Dataset: data (GitHub, tejass2387/livertumordetection). Classes: no tumor, tumor.

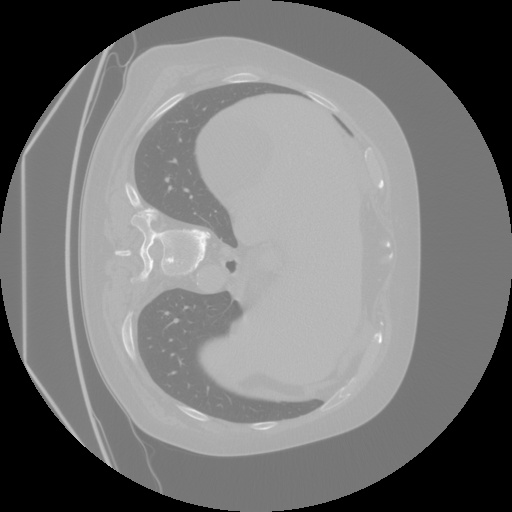
Label: tumor

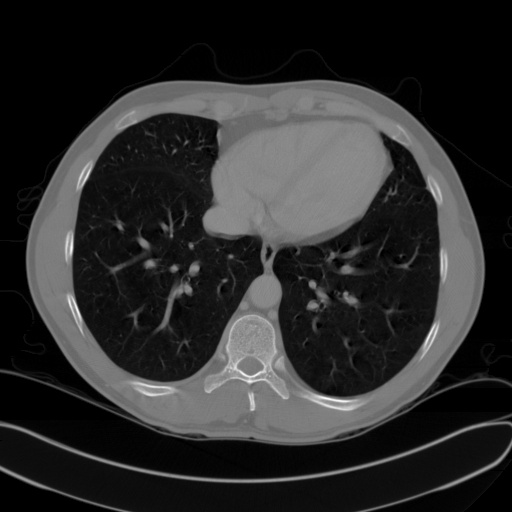
Label: no tumor

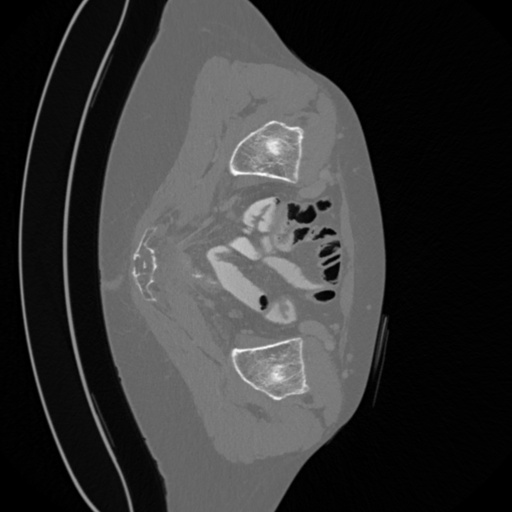
Label: tumor

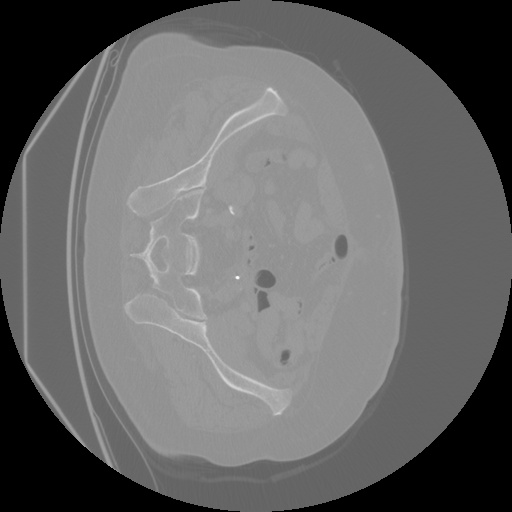
Label: tumor

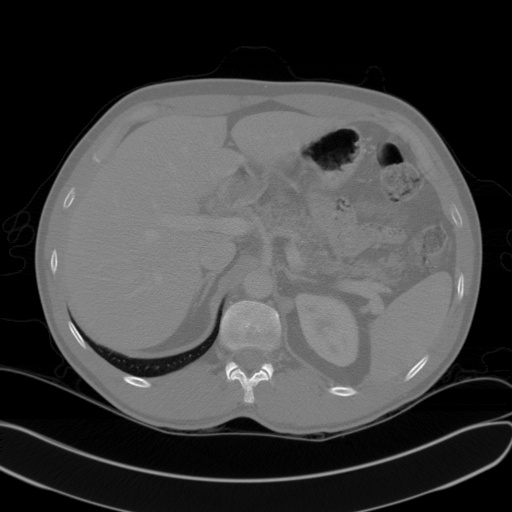
Label: no tumor

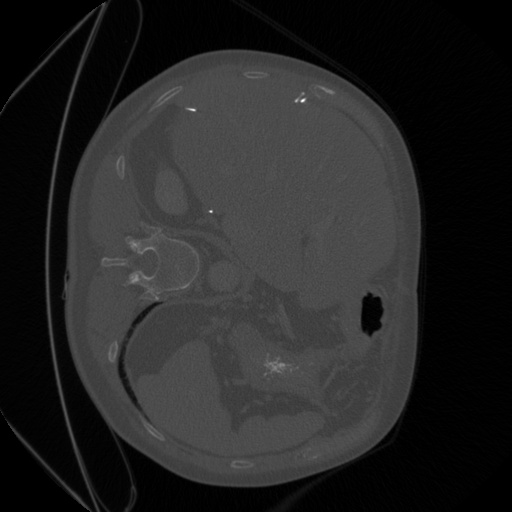
Label: tumor
